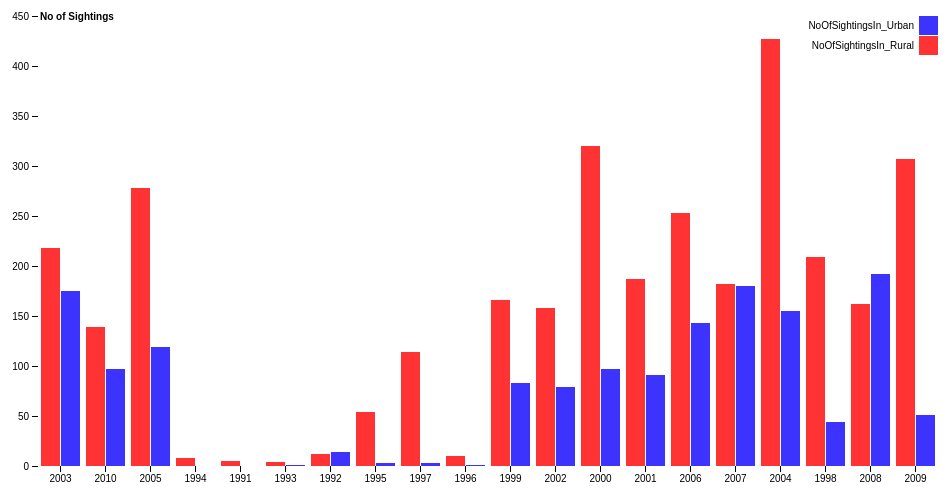
D3 v4 page, settled after 360 driven frames (6 s of simulated time); the page loaded 1 data file(s).



var svg = d3.select("svg"),
    margin = {top: 20, right: 20, bottom: 30, left: 40},
    width = +svg.attr("width") - margin.left - margin.right,
    height = +svg.attr("height") - margin.top - margin.bottom,
    g = svg.append("g").attr("transform", "translate(" + margin.left + "," + margin.top + ")");

var x0 = d3.scaleBand()
    .rangeRound([0, width])
    .paddingInner(0.1);

var x1 = d3.scaleBand()
    .padding(0.05);

var y = d3.scaleLinear()
    .rangeRound([height, 0]);

var z = d3.scaleOrdinal()
    .range(["#FF3333", "#3C33FF"]);

d3.csv("test.csv", function(d, i, columns) {
  for (var i = 1, n = columns.length; i < n; ++i) d[columns[i]] = +d[columns[i]];
  return d;
}, function(error, data) {
  if (error) throw error;

  var keys = data.columns.slice(1);

  x0.domain(data.map(function(d) { return d.Year; }));
  x1.domain(keys).rangeRound([0, x0.bandwidth()]);
  y.domain([0, d3.max(data, function(d) { return d3.max(keys, function(key) { return d[key]; }); })]).nice();

  g.append("g")
    .selectAll("g")
    .data(data)
    .enter().append("g")
      .attr("transform", function(d) { return "translate(" + x0(d.Year) + ",0)"; })
    .selectAll("rect")
    .data(function(d) { return keys.map(function(key) { return {key: key, value: d[key]}; }); })
    .enter().append("rect")
      .attr("x", function(d) { return x1(d.key); })
      .attr("y", function(d) { return y(d.value); })
      .attr("width", x1.bandwidth())
      .attr("height", function(d) { return height - y(d.value); })
      .attr("fill", function(d) { return z(d.key); });

  g.append("g")
      .attr("class", "axis")
      .attr("transform", "translate(0," + height + ")")
      .call(d3.axisBottom(x0));

  g.append("g")
      .attr("class", "axis")
      .call(d3.axisLeft(y).ticks(null, "s"))
    .append("text")
      .attr("x", 2)
      .attr("y", y(y.ticks().pop()) + 0.5)
      .attr("dy", "0.32em")
      .attr("fill", "#000")
      .attr("font-weight", "bold")
      .attr("text-anchor", "start")
      .text("No of Sightings");

  var legend = g.append("g")
      .attr("font-family", "sans-serif")
      .attr("font-size", 10)
      .attr("text-anchor", "end")
    .selectAll("g")
    .data(keys.slice().reverse())
    .enter().append("g")
      .attr("transform", function(d, i) { return "translate(0," + i * 20 + ")"; });

  legend.append("rect")
      .attr("x", width - 19)
      .attr("width", 19)
      .attr("height", 19)
      .attr("fill", z);

  legend.append("text")
      .attr("x", width - 24)
      .attr("y", 9.5)
      .attr("dy", "0.32em")
      .text(function(d) { return d; });
});



### data: test.csv
Year, NoOfSightingsIn_Rural, NoOfSightingsIn_Urban
2003, 218, 175
2010, 139, 97
2005, 278, 119
1994, 8, 0
1991, 5, 0
1993, 4, 1
1992, 12, 14
1995, 54, 3
1997, 114, 3
1996, 10, 1
1999, 166, 83
2002, 158, 79
2000, 320, 97
2001, 187, 91
2006, 253, 143
2007, 182, 180
2004, 427, 155
1998, 209, 44
2008, 162, 192
2009, 307, 51